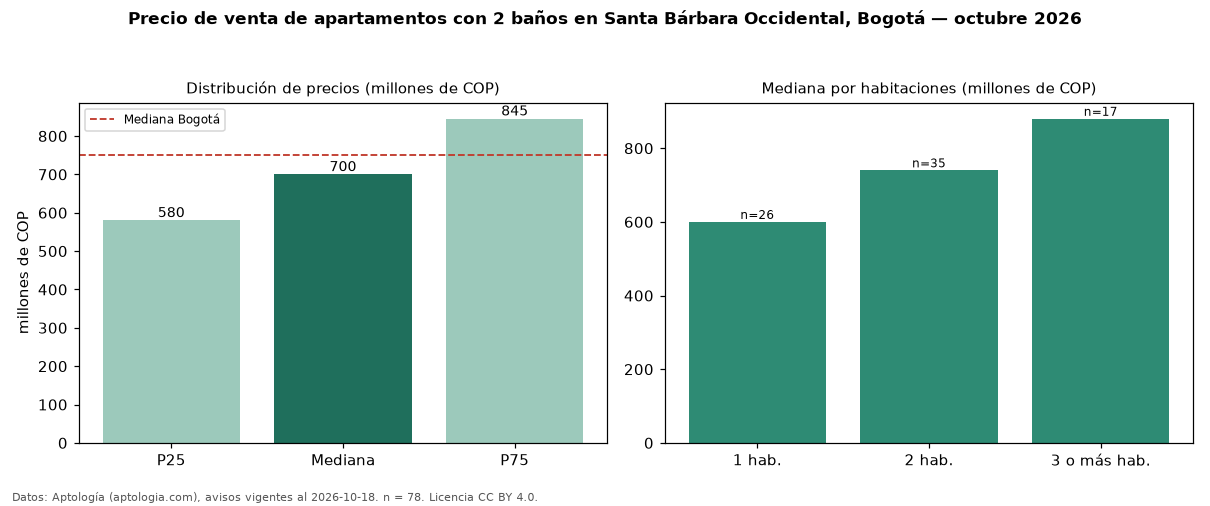

The file beside this chart, header and first rows:
seccion, metrica, valor, moneda, n
filtro, ban2, con 2 baños, , 78
precio, p25, 580000000, COP, 78
precio, mediana, 700000000, COP, 78
precio, p75, 845000000, COP, 78
precio, minimo, 375000000, COP, 78
precio, maximo, 2800000000, COP, 78
m2, mediana_precio_m2, 8787852, COP, 78
m2, area_mediana_m2, 74.0, m2, 78
admin, mediana_admin_mes, 800000, COP, 68
banos, mediana_banos, 2.0, , 
parqueadero, pct_con_parqueadero, 97.4, %, 78
estrato, estrato_mas_frecuente, 5, , 78
habitaciones, 1, 600000000, COP, 26
habitaciones, 2, 740000000, COP, 35
habitaciones, 3+, 880000000, COP, 17
ciudad, mediana_ciudad_referencia, 750000000, COP, 
ciudad, mediana_m2_ciudad, 7261905, COP, 
fuente, fecha_datos, 2026-10-18, , 
fuente, atribucion, https://www.aptologia.com/venta/bogota/s…, , 
fuente, licencia, CC BY 4.0, , 
